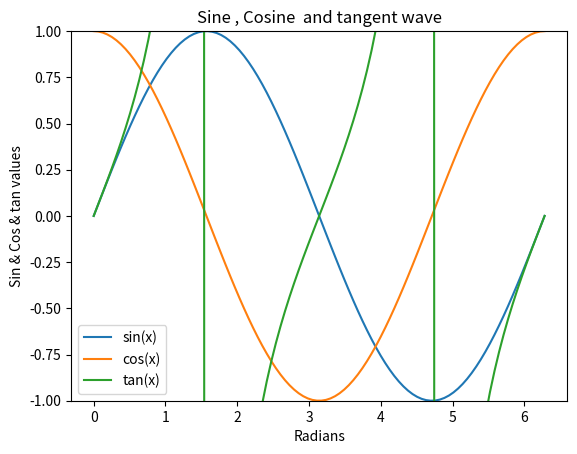

Here is the Python script that generated this plot:
#Use NumPy and MatPlotLib to graph one period of sine and cosine on the same set of axes

import matplotlib.pyplot as plt
import numpy as np
from pylab import *

# Synopsis
# The np sin & cos functions take an array_like and return an array_like
# Docs : https://docs.scipy.org/doc/numpy/reference/generated/numpy.sin.html#numpy.sin


#Create an array of angle values for 1 time period
x_angles = np.linspace(0, 2*np.pi, 100)

plt.ylim((-1, 1))
# Add the sine and cosine of the values in x_angles array)like
plt.plot(x_angles , np.sin(x_angles ))
plt.plot(x_angles , np.cos(x_angles ))
plt.plot(x_angles , np.tan(x_angles ))

# Add Labels
plt.title('Sine , Cosine  and tangent wave')
plt.xlabel('Radians')
plt.ylabel('Sin & Cos & tan values')
plt.legend(['sin(x)', 'cos(x)', 'tan(x)'])
#plt.axis('tight')

plt.savefig('PythonCollab.png') 
# Show chart
plt.show()